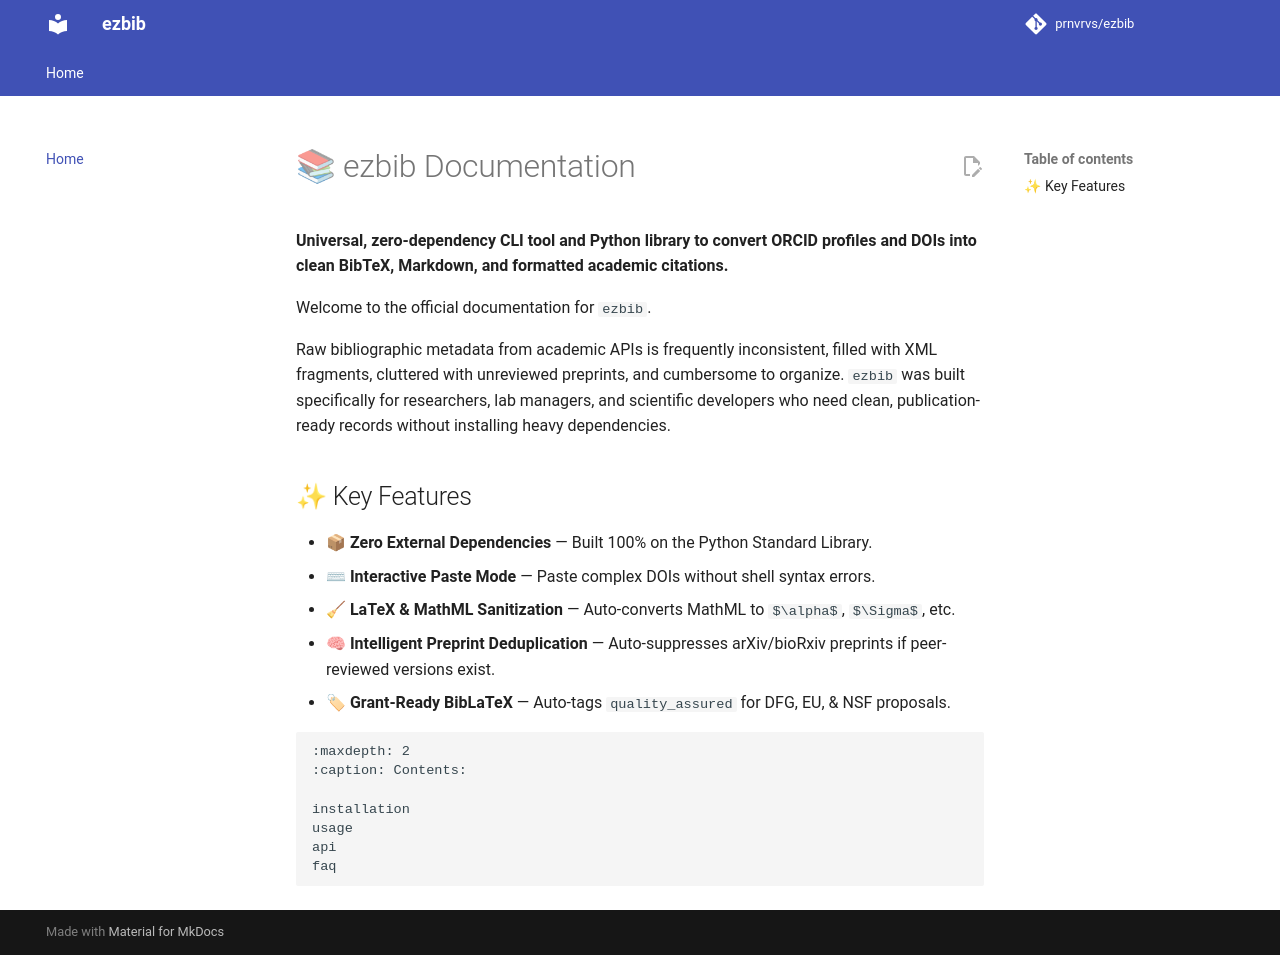

repository: prnvrvs/ezbib · page: index.html · generator: mkdocs

# 📚 ezbib Documentation

**Universal, zero-dependency CLI tool and Python library to convert ORCID profiles and DOIs into clean BibTeX, Markdown, and formatted academic citations.**

Welcome to the official documentation for `ezbib`.

Raw bibliographic metadata from academic APIs is frequently inconsistent, filled with XML fragments, cluttered with unreviewed preprints, and cumbersome to organize. `ezbib` was built specifically for researchers, lab managers, and scientific developers who need clean, publication-ready records without installing heavy dependencies.

## ✨ Key Features

- 📦 **Zero External Dependencies** — Built 100% on the Python Standard Library.
- ⌨ **Interactive Paste Mode** — Paste complex DOIs without shell syntax errors.
- 🧹 **LaTeX & MathML Sanitization** — Auto-converts MathML to `$\alpha$`, `$\Sigma$`, etc.
- 🧠 **Intelligent Preprint Deduplication** — Auto-suppresses arXiv/bioRxiv preprints if peer-reviewed versions exist.
- 🏷 **Grant-Ready BibLaTeX** — Auto-tags `quality_assured` for DFG, EU, & NSF proposals.

```{toctree}
:maxdepth: 2
:caption: Contents:

installation
usage
api
faq
```
